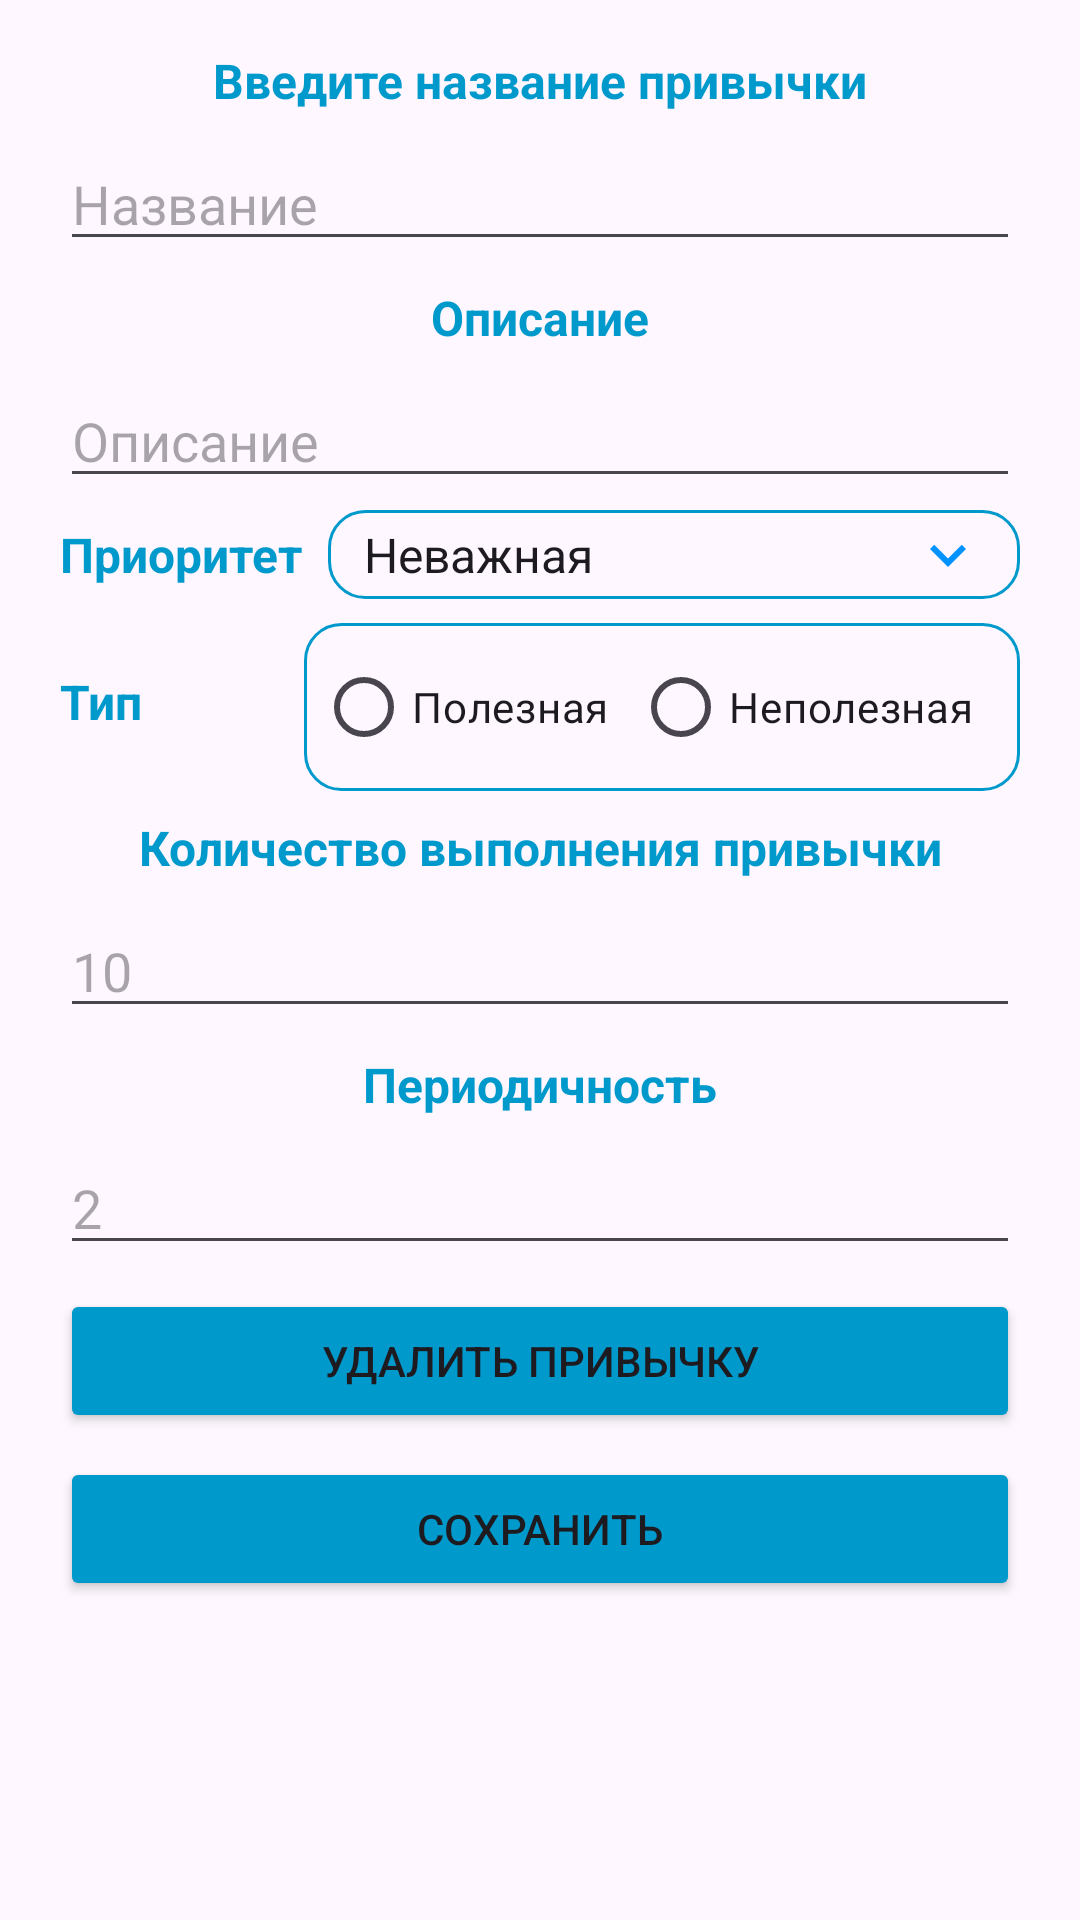

Android layout source for this screen:
<!-- AndroidManifest.xml: application theme Theme.HabbitatTracker -->
<!-- res/layout/fragment_detail_habit.xml -->
<?xml version="1.0" encoding="utf-8"?>
<androidx.constraintlayout.widget.ConstraintLayout xmlns:android="http://schemas.android.com/apk/res/android"
    xmlns:app="http://schemas.android.com/apk/res-auto"
    xmlns:tools="http://schemas.android.com/tools"
    android:layout_width="match_parent"
    android:layout_height="match_parent"
    tools:context=".presentation.fragments.DetailHabitFragment">


    <TextView
        android:id="@+id/tv_name"
        android:layout_width="wrap_content"
        android:layout_height="wrap_content"
        android:layout_marginTop="16dp"
        android:text="@string/input_name_habit"
        android:textColor="@android:color/holo_blue_dark"
        android:textSize="16sp"
        android:textStyle="bold"
        app:layout_constraintEnd_toEndOf="parent"
        app:layout_constraintStart_toStartOf="parent"
        app:layout_constraintTop_toTopOf="parent" />

    <EditText
        android:id="@+id/et_name"
        android:layout_width="0dp"
        android:layout_height="wrap_content"
        android:layout_marginHorizontal="20dp"
        android:layout_marginTop="8dp"
        android:ems="10"
        android:hint="@string/name"
        android:inputType="text"
        app:layout_constraintEnd_toEndOf="parent"
        app:layout_constraintStart_toStartOf="parent"
        app:layout_constraintTop_toBottomOf="@+id/tv_name" />

    <TextView
        android:id="@+id/tv_description"
        android:layout_width="wrap_content"
        android:layout_height="wrap_content"
        android:layout_marginTop="8dp"
        android:text="@string/description"
        android:textColor="@android:color/holo_blue_dark"
        android:textSize="16sp"
        android:textStyle="bold"
        app:layout_constraintEnd_toEndOf="parent"
        app:layout_constraintStart_toStartOf="parent"
        app:layout_constraintTop_toBottomOf="@+id/et_name" />

    <EditText
        android:id="@+id/et_description"
        android:layout_width="0dp"
        android:layout_height="wrap_content"
        android:layout_marginHorizontal="20dp"
        android:layout_marginTop="8dp"
        android:ems="10"
        android:hint="@string/description"
        android:inputType="text"
        app:layout_constraintEnd_toEndOf="parent"
        app:layout_constraintStart_toStartOf="parent"
        app:layout_constraintTop_toBottomOf="@+id/tv_description" />

    <TextView
        android:id="@+id/tv_priority"
        android:layout_width="wrap_content"
        android:layout_height="wrap_content"
        android:layout_marginStart="20dp"
        android:layout_marginTop="8dp"
        android:text="@string/priority"
        android:textColor="@android:color/holo_blue_dark"
        android:textSize="16sp"
        android:textStyle="bold"
        app:layout_constraintStart_toStartOf="parent"
        app:layout_constraintTop_toBottomOf="@+id/et_description" />

    <Spinner
        android:id="@+id/spinnerPriority"
        android:layout_width="0dp"
        android:layout_height="wrap_content"
        android:layout_marginStart="8dp"
        android:layout_marginEnd="20dp"
        android:background="@drawable/item_background"
        android:entries="@array/priority_of_habit"
        android:padding="4dp"
        app:layout_constraintBottom_toBottomOf="@+id/tv_priority"
        app:layout_constraintEnd_toEndOf="parent"
        app:layout_constraintStart_toEndOf="@+id/tv_priority"
        app:layout_constraintTop_toTopOf="@+id/tv_priority" />

    <ImageView
        android:id="@+id/iv_more_spinner"
        android:layout_width="wrap_content"
        android:layout_height="wrap_content"
        android:layout_marginEnd="12dp"
        android:src="@drawable/baseline_expand_more_24"
        app:layout_constraintBottom_toBottomOf="@+id/spinnerPriority"
        app:layout_constraintEnd_toEndOf="@+id/spinnerPriority"
        app:layout_constraintTop_toTopOf="@+id/spinnerPriority" />

    <TextView
        android:id="@+id/tv_type"
        android:layout_width="wrap_content"
        android:layout_height="wrap_content"
        android:layout_marginStart="20dp"
        android:layout_marginTop="8dp"
        android:text="@string/type"
        android:textColor="@android:color/holo_blue_dark"
        android:textSize="16sp"
        android:textStyle="bold"
        app:layout_constraintBottom_toBottomOf="@+id/rg_type"
        app:layout_constraintStart_toStartOf="parent"
        app:layout_constraintTop_toBottomOf="@+id/tv_priority" />

    <RadioGroup
        android:id="@+id/rg_type"
        android:layout_width="0dp"
        android:layout_height="wrap_content"
        android:layout_marginTop="8dp"
        android:background="@drawable/item_background"
        android:orientation="horizontal"
        android:padding="4dp"
        app:layout_constraintEnd_toEndOf="@+id/spinnerPriority"
        app:layout_constraintStart_toEndOf="@+id/tv_priority"
        app:layout_constraintTop_toBottomOf="@+id/spinnerPriority">

        <RadioButton
            android:id="@+id/rb_useful"
            android:layout_width="wrap_content"
            android:layout_height="wrap_content"
            android:layout_marginEnd="8dp"
            android:text="@string/useful" />

        <RadioButton
            android:id="@+id/rb_not_useful"
            android:layout_width="wrap_content"
            android:layout_height="wrap_content"
            android:ellipsize="end"
            android:maxLines="1"
            android:text="@string/not_useful" />

    </RadioGroup>


    <TextView
        android:id="@+id/tv_count_ready"
        android:layout_width="wrap_content"
        android:layout_height="wrap_content"
        android:layout_marginTop="8dp"
        android:text="@string/count_ready"
        android:textColor="@android:color/holo_blue_dark"
        android:textSize="16sp"
        android:textStyle="bold"
        app:layout_constraintEnd_toEndOf="parent"
        app:layout_constraintStart_toStartOf="parent"
        app:layout_constraintTop_toBottomOf="@+id/rg_type" />


    <EditText
        android:id="@+id/et_count_ready"
        android:layout_width="0dp"
        android:layout_height="wrap_content"
        android:layout_marginHorizontal="20dp"
        android:layout_marginTop="8dp"
        android:ems="10"
        android:hint="@string/_10"
        android:inputType="number"
        app:layout_constraintEnd_toEndOf="parent"
        app:layout_constraintStart_toStartOf="parent"
        app:layout_constraintTop_toBottomOf="@+id/tv_count_ready" />


    <TextView
        android:id="@+id/tv_count_period"
        android:layout_width="wrap_content"
        android:layout_height="wrap_content"
        android:layout_marginTop="8dp"
        android:text="@string/period"
        android:textColor="@android:color/holo_blue_dark"
        android:textSize="16sp"
        android:textStyle="bold"
        app:layout_constraintEnd_toEndOf="parent"
        app:layout_constraintStart_toStartOf="parent"
        app:layout_constraintTop_toBottomOf="@+id/et_count_ready" />

    <EditText
        android:id="@+id/et_count_period"
        android:layout_width="0dp"
        android:layout_height="wrap_content"
        android:layout_marginHorizontal="20dp"
        android:layout_marginTop="8dp"
        android:hint="@string/_2"
        android:inputType="number"
        app:layout_constraintEnd_toEndOf="parent"
        app:layout_constraintStart_toStartOf="parent"
        app:layout_constraintTop_toBottomOf="@+id/tv_count_period" />

    <Button
        android:id="@+id/btn_delete"
        android:layout_width="0dp"
        android:layout_height="wrap_content"
        android:layout_marginTop="8dp"
        android:backgroundTint="@android:color/holo_blue_dark"
        android:text="@string/delete_habit"
        app:layout_constraintEnd_toEndOf="@+id/et_count_period"
        app:layout_constraintStart_toStartOf="@+id/et_count_period"
        app:layout_constraintTop_toBottomOf="@+id/et_count_period" />

    <Button
        android:id="@+id/btn_save"
        android:layout_width="0dp"
        android:layout_height="wrap_content"
        android:layout_marginTop="8dp"
        android:backgroundTint="@android:color/holo_blue_dark"
        android:text="@string/save"
        app:layout_constraintEnd_toEndOf="@+id/et_count_period"
        app:layout_constraintStart_toStartOf="@+id/et_count_period"
        app:layout_constraintTop_toBottomOf="@+id/btn_delete" />


</androidx.constraintlayout.widget.ConstraintLayout>
<!-- resources referenced by this layout -->
<resources>
  <array name="priority_of_habit">
          <item>Неважная</item>
          <item>Обычная</item>
          <item>Важная</item>
      </array>
  <!-- drawable baseline_expand_more_24 (drawable) -->
  <vector android:height="24dp" android:tint="#0093FF"
      android:viewportHeight="24" android:viewportWidth="24"
      android:width="24dp" xmlns:android="http://schemas.android.com/apk/res/android">
      <path android:fillColor="@android:color/white" android:pathData="M16.59,8.59L12,13.17 7.41,8.59 6,10l6,6 6,-6z"/>
  </vector>
  <!-- drawable item_background (drawable) -->
  <?xml version="1.0" encoding="utf-8"?>
  <shape xmlns:android="http://schemas.android.com/apk/res/android">
      <corners android:radius="12dp" />
      <stroke
          android:width="1dp"
          android:color="@android:color/holo_blue_dark" />
  </shape>
  <string name="_10">10</string>
  <string name="_2">2</string>
  <string name="count_ready">Количество выполнения привычки</string>
  <string name="delete_habit">Удалить привычку</string>
  <string name="description">Описание</string>
  <string name="input_name_habit">Введите название привычки</string>
  <string name="name">Название</string>
  <string name="not_useful">Неполезная</string>
  <string name="period">Периодичность</string>
  <string name="priority">Приоритет</string>
  <string name="save">Сохранить</string>
  <string name="type">Тип</string>
  <string name="useful">Полезная</string>
  <style name="Theme.HabbitatTracker" parent="Base.Theme.HabbitatTracker" />
  <style name="Base.Theme.HabbitatTracker" parent="Theme.Material3.DayNight.NoActionBar">
          
          
          <item name="android:statusBarColor">@android:color/holo_blue_light</item>
      </style>
</resources>
